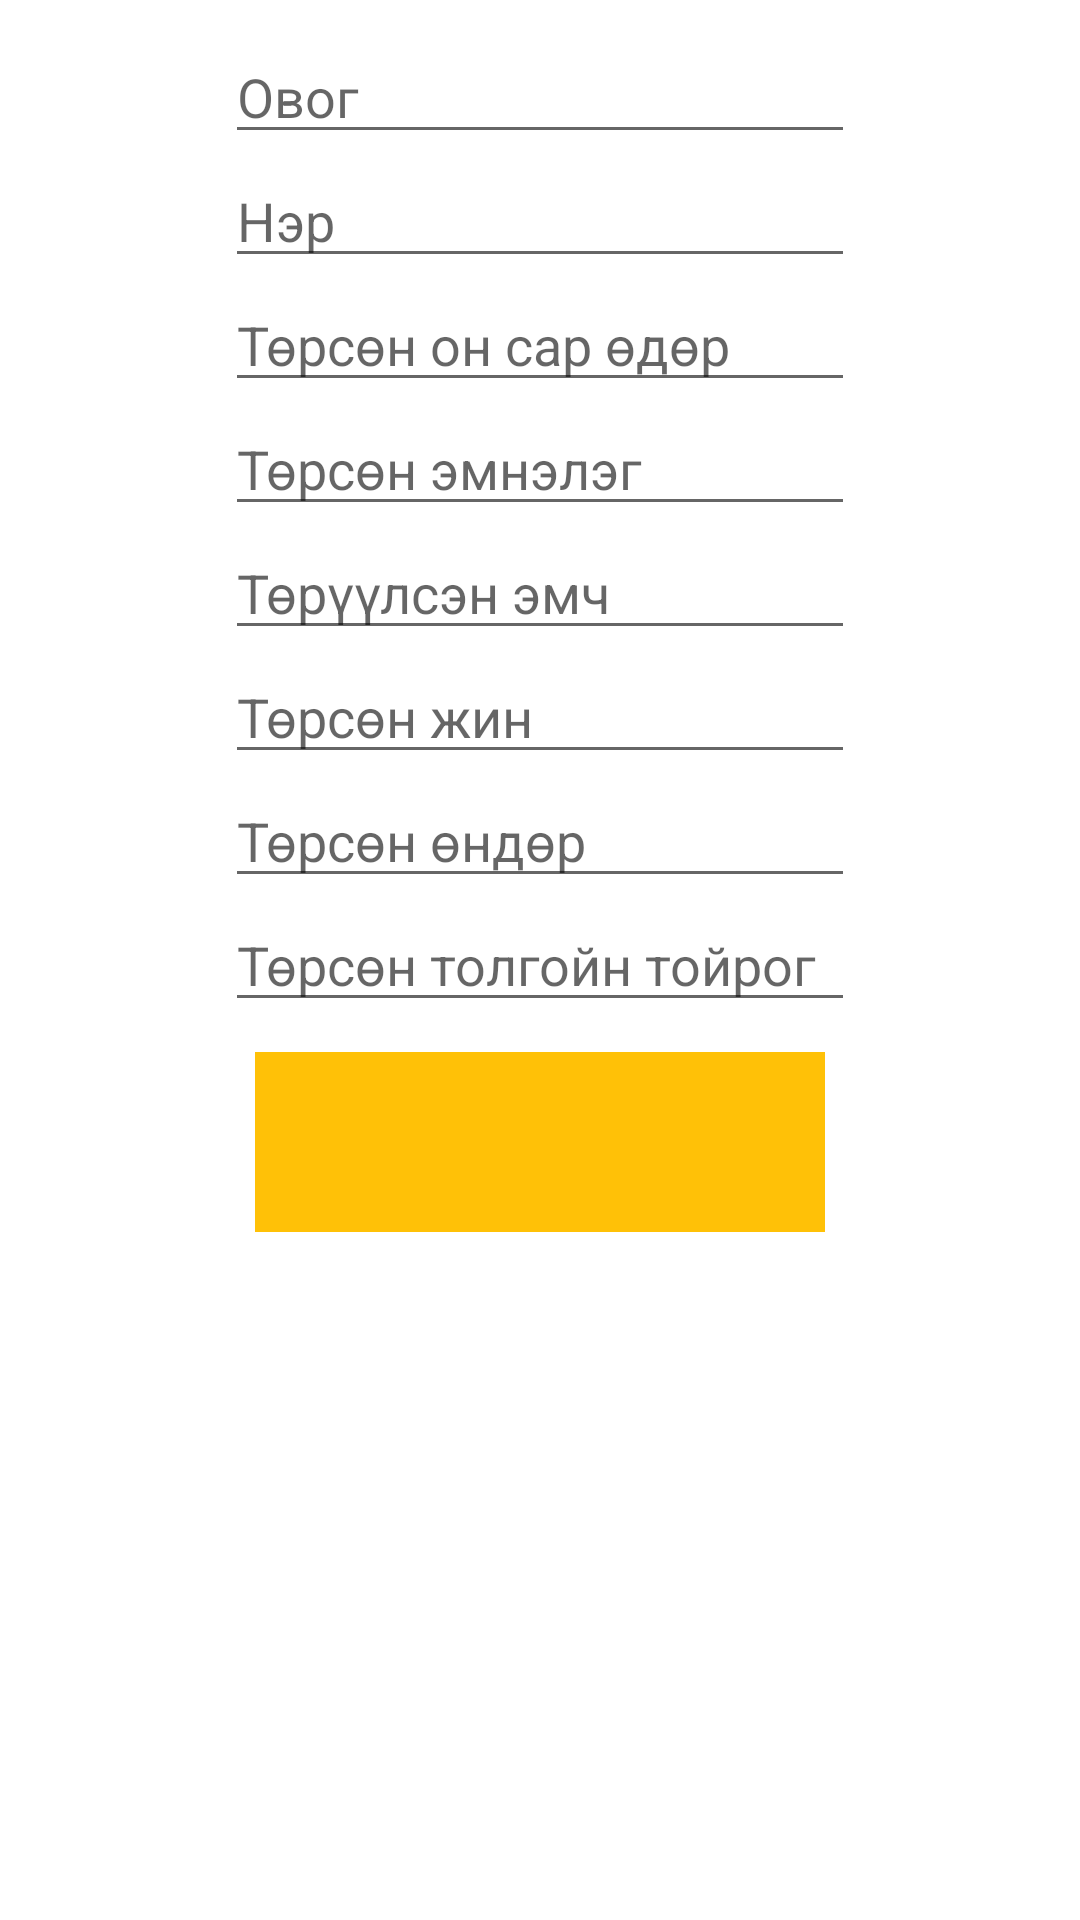

Here is an Android app screen rendered from its layout file. Give the layout XML and the strings, colors and styles it references.
<!-- AndroidManifest.xml: fallback theme Theme.MaterialComponents.DayNight.NoActionBar -->
<!-- res/layout/setup_view.xml -->
<?xml version="1.0" encoding="utf-8"?>
<RelativeLayout xmlns:android="http://schemas.android.com/apk/res/android"
    android:layout_width="match_parent"
    android:layout_height="match_parent"
    android:background="@android:color/white"
    android:orientation="vertical" >

    <LinearLayout
        android:layout_width="wrap_content"
        android:layout_height="wrap_content"
        android:layout_centerHorizontal="true"
        android:orientation="vertical"
        android:paddingTop="10dp" >

        <EditText
            android:id="@+id/lastName"
            android:layout_width="wrap_content"
            android:layout_height="wrap_content"
            android:ems="10"
            android:hint="@string/lastName"
            android:inputType="text"
            android:maxLength="30"
            android:paddingTop="10dp"
            android:textColor="@color/fontSecond"
            android:textSize="18sp" />

        <EditText
            android:id="@+id/firstName"
            android:layout_width="wrap_content"
            android:layout_height="wrap_content"
            android:ems="10"
            android:hint="@string/firstName"
            android:maxLength="30"
            android:paddingTop="10dp"
            android:textColor="@color/fontSecond"
            android:textSize="18sp" />

        <EditText
            android:id="@+id/birthDate"
            android:layout_width="wrap_content"
            android:layout_height="wrap_content"
            android:ems="10"
            android:hint="@string/birthDate"
            android:inputType="text"
            android:paddingTop="10dp"
            android:textColor="@color/fontSecond"
            android:textSize="18sp" />

        <EditText
            android:id="@+id/birthHospital"
            android:layout_width="wrap_content"
            android:layout_height="wrap_content"
            android:ems="10"
            android:hint="@string/birthHospital"
            android:inputType="text"
            android:paddingTop="10dp"
            android:textColor="@color/fontSecond"
            android:textSize="18sp" />

        <EditText
            android:id="@+id/birthDoctor"
            android:layout_width="wrap_content"
            android:layout_height="wrap_content"
            android:ems="10"
            android:hint="@string/birthDoctor"
            android:inputType="text"
            android:paddingTop="10dp"
            android:textColor="@color/fontSecond"
            android:textSize="18sp" />

        <EditText
            android:id="@+id/birthWidth"
            android:layout_width="wrap_content"
            android:layout_height="wrap_content"
            android:ems="10"
            android:hint="@string/birthWidth"
            android:inputType="number"
            android:paddingTop="10dp"
            android:textColor="@color/fontSecond"
            android:textSize="18sp" />

        <EditText
            android:id="@+id/birthHeigth"
            android:layout_width="wrap_content"
            android:layout_height="wrap_content"
            android:ems="10"
            android:hint="@string/birthHeight"
            android:inputType="number"
            android:paddingTop="10dp"
            android:textColor="@color/fontSecond"
            android:textSize="18sp" />

        <EditText
            android:id="@+id/birthHeadCirc"
            android:layout_width="wrap_content"
            android:layout_height="wrap_content"
            android:ems="10"
            android:hint="@string/birthHeadCirc"
            android:inputType="number"
            android:paddingTop="10dp"
            android:textColor="@color/fontSecond"
            android:textSize="18sp" />
        
         <ImageButton
            android:id="@+id/nextButton"
            android:layout_width="match_parent"
            android:layout_height="60dp"
            android:layout_gravity="bottom"
            android:layout_margin="10dp"
            android:onClick="nextButton"
            android:background="@color/mainColor"
            android:src="@drawable/ic_close_white_24dp" />
            
    </LinearLayout>

</RelativeLayout>
<!-- resources referenced by this layout -->
<resources>
  <color name="fontSecond">#bdbdbd</color>
  <color name="mainColor">#ffc107</color>
  <string name="birthDate">Төрсөн он сар өдөр</string>
  <string name="birthDoctor">Төрүүлсэн эмч</string>
  <string name="birthHeadCirc">Төрсөн толгойн тойрог</string>
  <string name="birthHeight">Төрсөн өндөр</string>
  <string name="birthHospital">Төрсөн эмнэлэг</string>
  <string name="birthWidth">Төрсөн жин</string>
  <string name="firstName">Нэр</string>
  <string name="lastName">Овог</string>
</resources>
